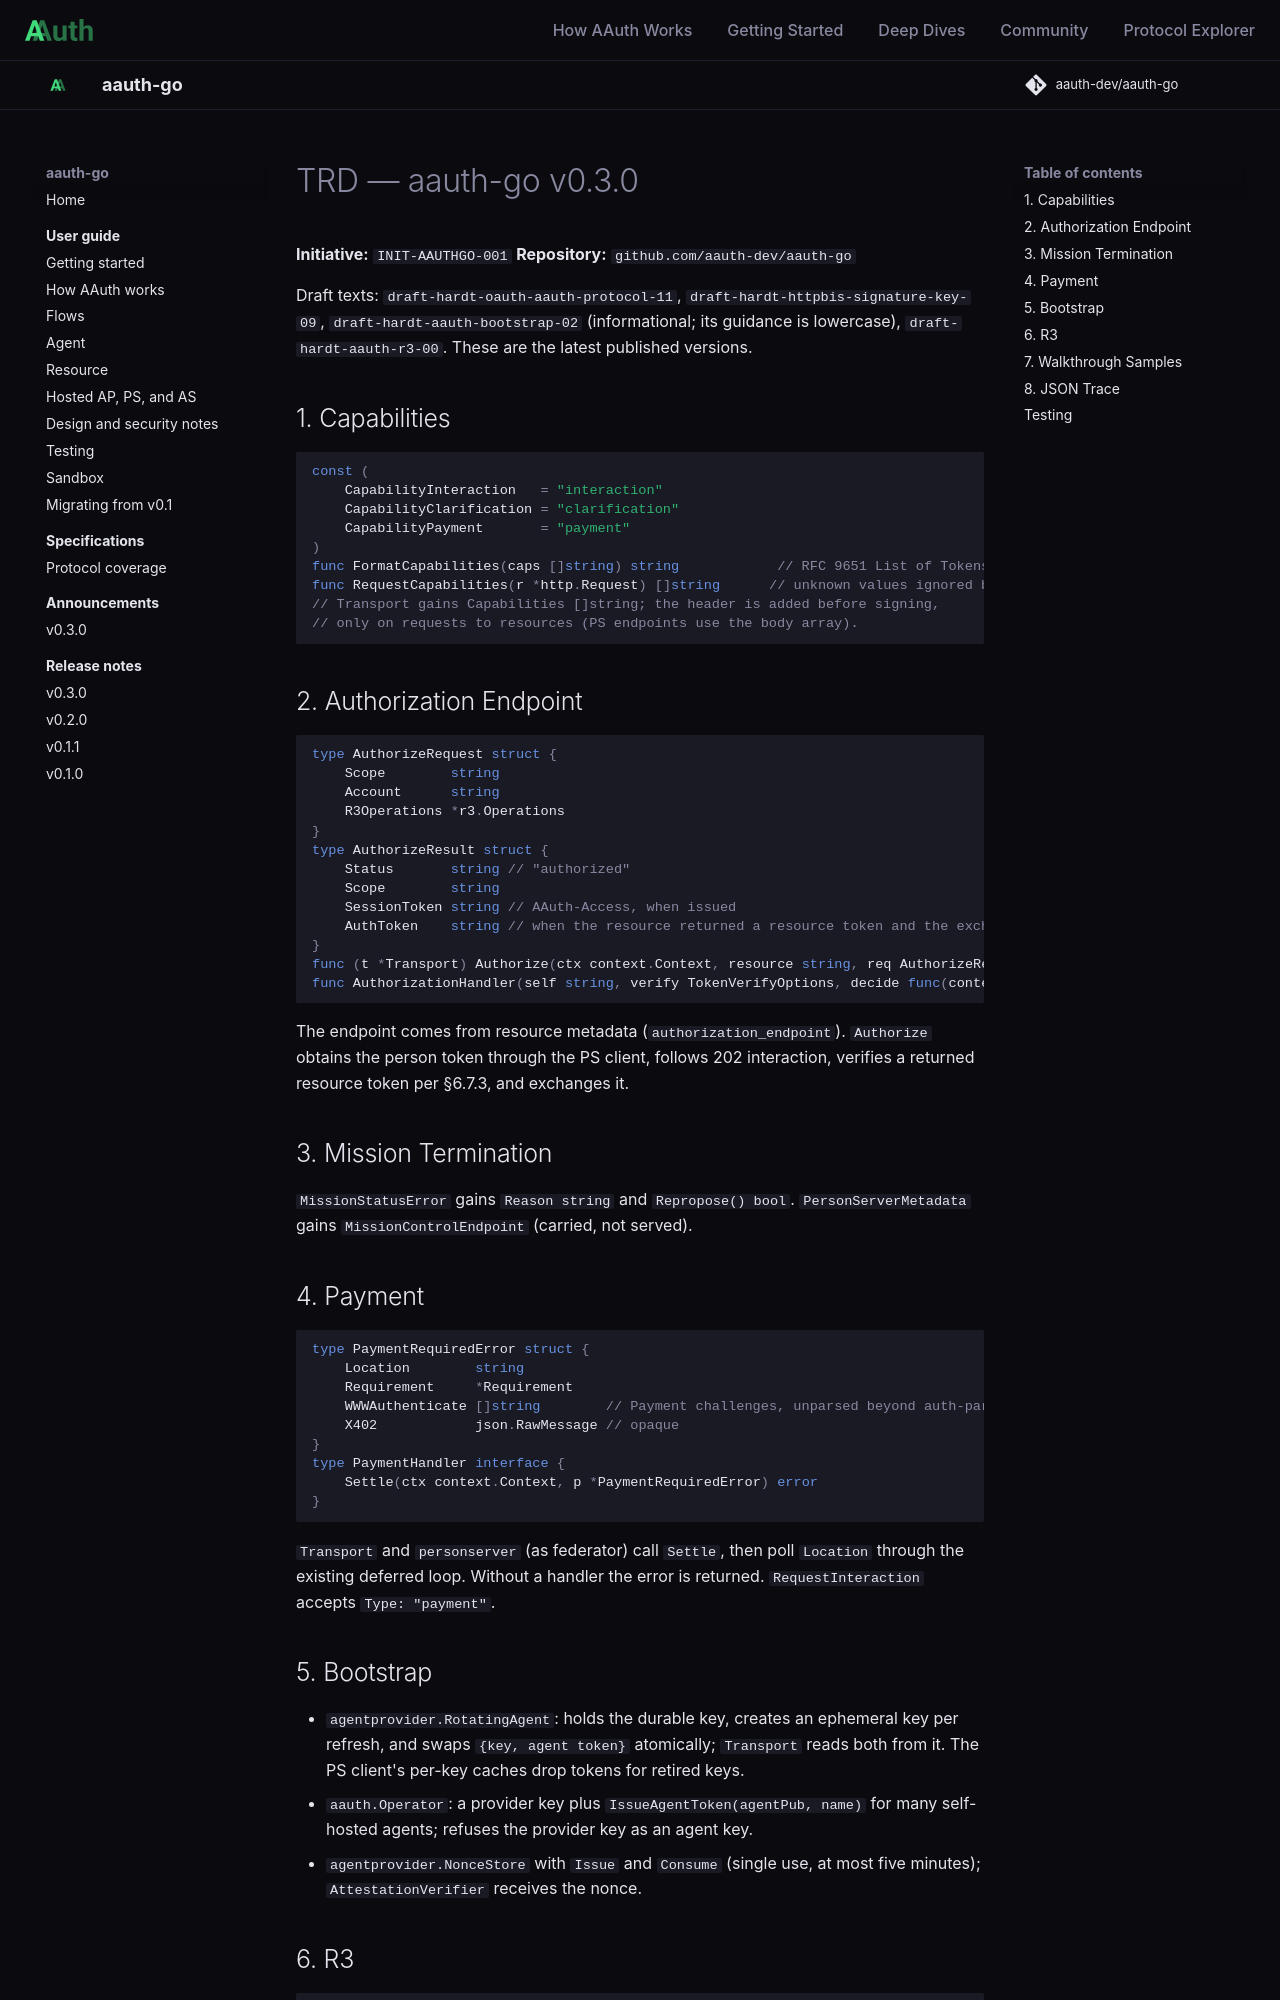

repository: aauth-dev/aauth-go · page: specs/initiatives/INIT-AAUTHGO-001/TRD/index.html · generator: mkdocs

# TRD — aauth-go v0.3.0

**Initiative:** `INIT-AAUTHGO-001`
**Repository:** `github.com/aauth-dev/aauth-go`

Draft texts: `draft-hardt-oauth-aauth-protocol-11`, `draft-hardt-httpbis-signature-key-09`, `draft-hardt-aauth-bootstrap-02` (informational; its guidance is lowercase), `draft-hardt-aauth-r3-00`. These are the latest published versions.

## 1. Capabilities

```go
const (
    CapabilityInteraction   = "interaction"
    CapabilityClarification = "clarification"
    CapabilityPayment       = "payment"
)
func FormatCapabilities(caps []string) string            // RFC 9651 List of Tokens
func RequestCapabilities(r *http.Request) []string      // unknown values ignored by callers
// Transport gains Capabilities []string; the header is added before signing,
// only on requests to resources (PS endpoints use the body array).
```

## 2. Authorization Endpoint

```go
type AuthorizeRequest struct {
    Scope        string
    Account      string
    R3Operations *r3.Operations
}
type AuthorizeResult struct {
    Status       string // "authorized"
    Scope        string
    SessionToken string // AAuth-Access, when issued
    AuthToken    string // when the resource returned a resource token and the exchange completed
}
func (t *Transport) Authorize(ctx context.Context, resource string, req AuthorizeRequest) (*AuthorizeResult, error)
func AuthorizationHandler(self string, verify TokenVerifyOptions, decide func(context.Context, *PersonClaims, AuthorizeRequest) (AuthorizeDecision, error)) http.Handler
```

The endpoint comes from resource metadata (`authorization_endpoint`). `Authorize` obtains the person token through the PS client, follows 202 interaction, verifies a returned resource token per §6.7.3, and exchanges it.

## 3. Mission Termination

`MissionStatusError` gains `Reason string` and `Repropose() bool`. `PersonServerMetadata` gains `MissionControlEndpoint` (carried, not served).

## 4. Payment

```go
type PaymentRequiredError struct {
    Location        string
    Requirement     *Requirement
    WWWAuthenticate []string        // Payment challenges, unparsed beyond auth-params
    X402            json.RawMessage // opaque
}
type PaymentHandler interface {
    Settle(ctx context.Context, p *PaymentRequiredError) error
}
```

`Transport` and `personserver` (as federator) call `Settle`, then poll `Location` through the existing deferred loop. Without a handler the error is returned. `RequestInteraction` accepts `Type: "payment"`.

## 5. Bootstrap

- `agentprovider.RotatingAgent`: holds the durable key, creates an ephemeral key per refresh, and swaps `{key, agent token}` atomically; `Transport` reads both from it. The PS client's per-key caches drop tokens for retired keys.
- `aauth.Operator`: a provider key plus `IssueAgentToken(agentPub, name)` for many self-hosted agents; refuses the provider key as an agent key.
- `agentprovider.NonceStore` with `Issue` and `Consume` (single use, at most five minutes); `AttestationVerifier` receives the nonce.
